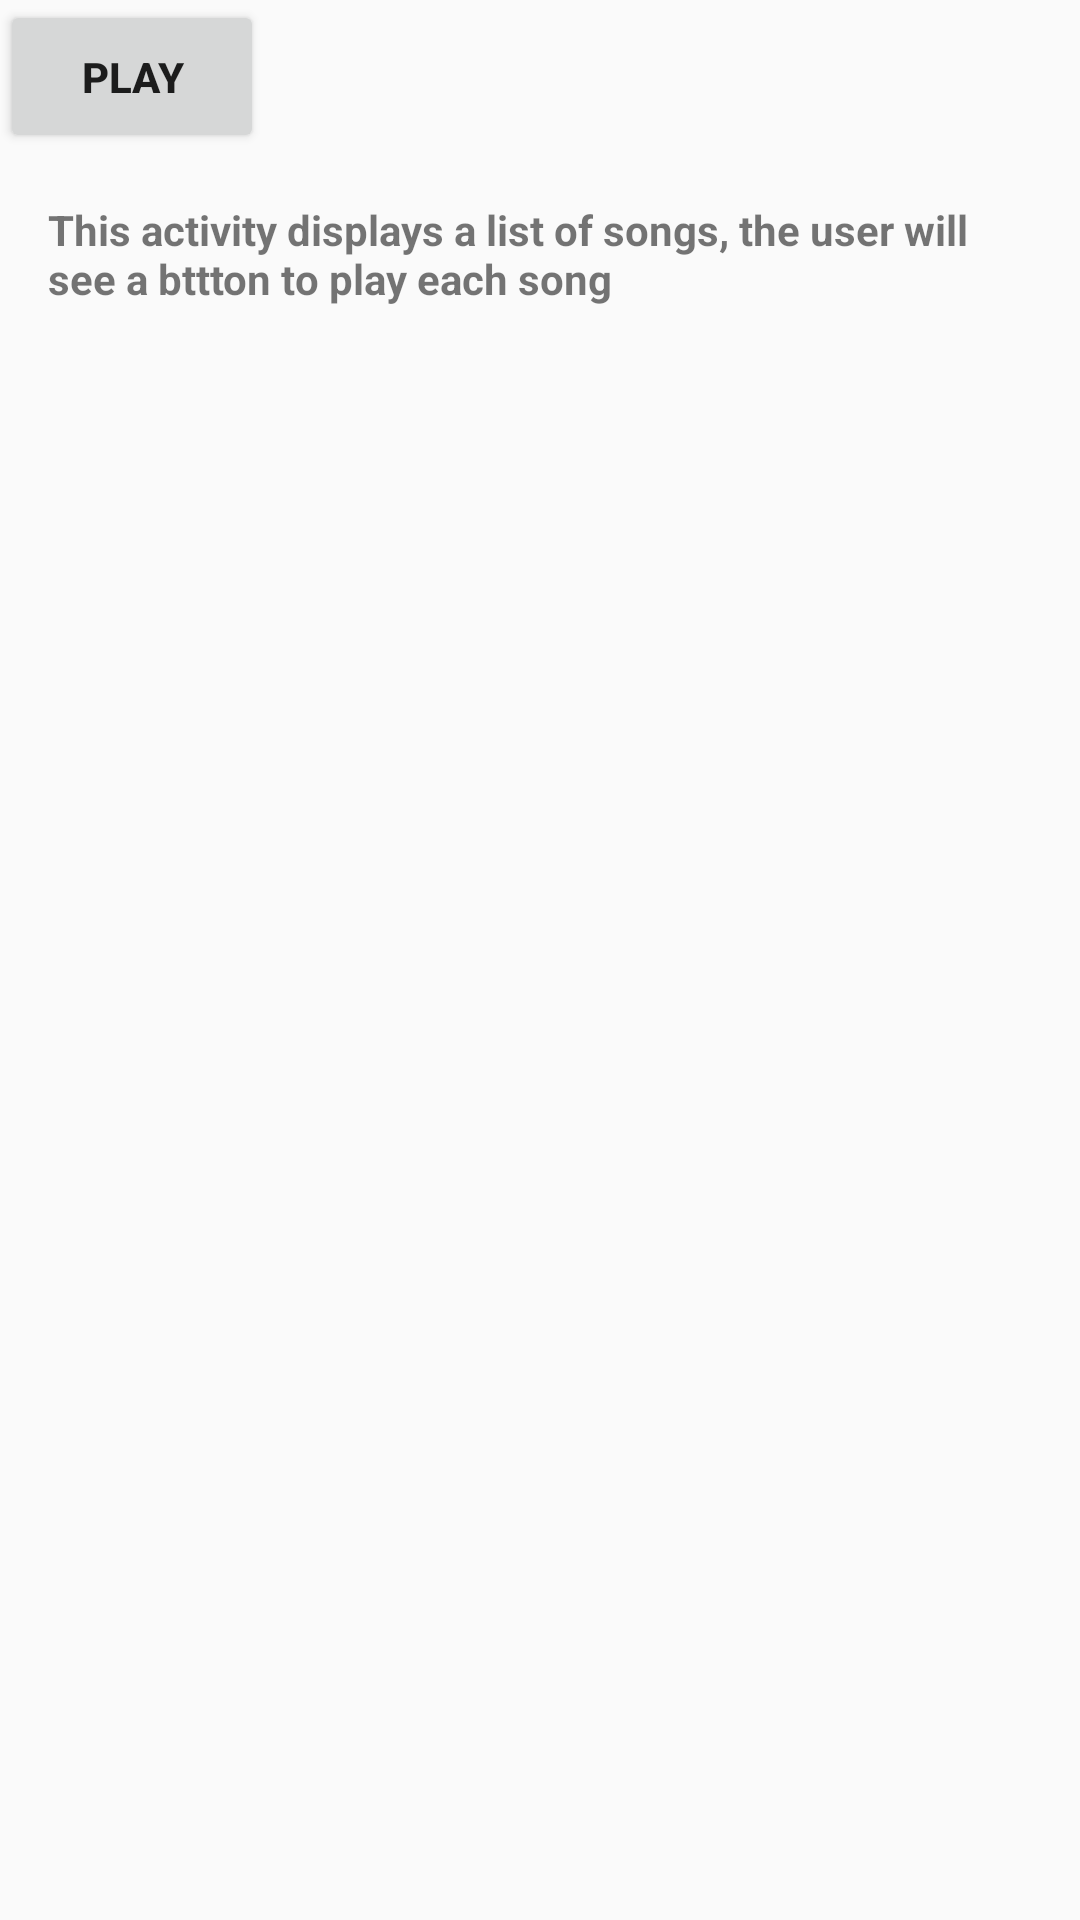

Here is an Android app screen rendered from its layout file. Give the layout XML and the strings, colors and styles it references.
<!-- AndroidManifest.xml: application theme AppTheme -->
<!-- res/layout/activity_song.xml -->
<?xml version="1.0" encoding="utf-8"?>
<LinearLayout xmlns:android="http://schemas.android.com/apk/res/android"
    android:layout_width="match_parent"
    android:layout_height="match_parent"
    android:orientation="vertical">

    <Button
        android:id="@+id/song_play"
        android:layout_width="wrap_content"
        android:layout_height="wrap_content"
        android:text="@string/play"
        style="@style/MainStyle"/>

    <TextView
        android:layout_width="wrap_content"
        android:layout_height="wrap_content"
        android:text="@string/song"
        style="@style/MainStyle"/>

</LinearLayout>
<!-- resources referenced by this layout -->
<resources>
  <string name="play">Play</string>
  <string name="song">This activity displays a list of songs, the user will see a bttton to play each song</string>
  <style name="MainStyle">
          <item name="android:padding">16dp </item>
          <item name="android:textStyle">bold</item>
      </style>
  <style name="AppTheme" parent="Theme.AppCompat.Light.DarkActionBar">
          
          <item name="colorPrimary">@color/colorPrimary</item>
          <item name="colorPrimaryDark">@color/colorPrimaryDark</item>
          <item name="colorAccent">@color/colorAccent</item>
      </style>
  <!-- not gathered from this repository: default colours our renderer supplied (Android Studio template values) -->
  <color name="colorPrimary">#FF6200EE</color>
  <color name="colorPrimaryDark">#FF3700B3</color>
  <color name="colorAccent">#FF03DAC5</color>
</resources>
